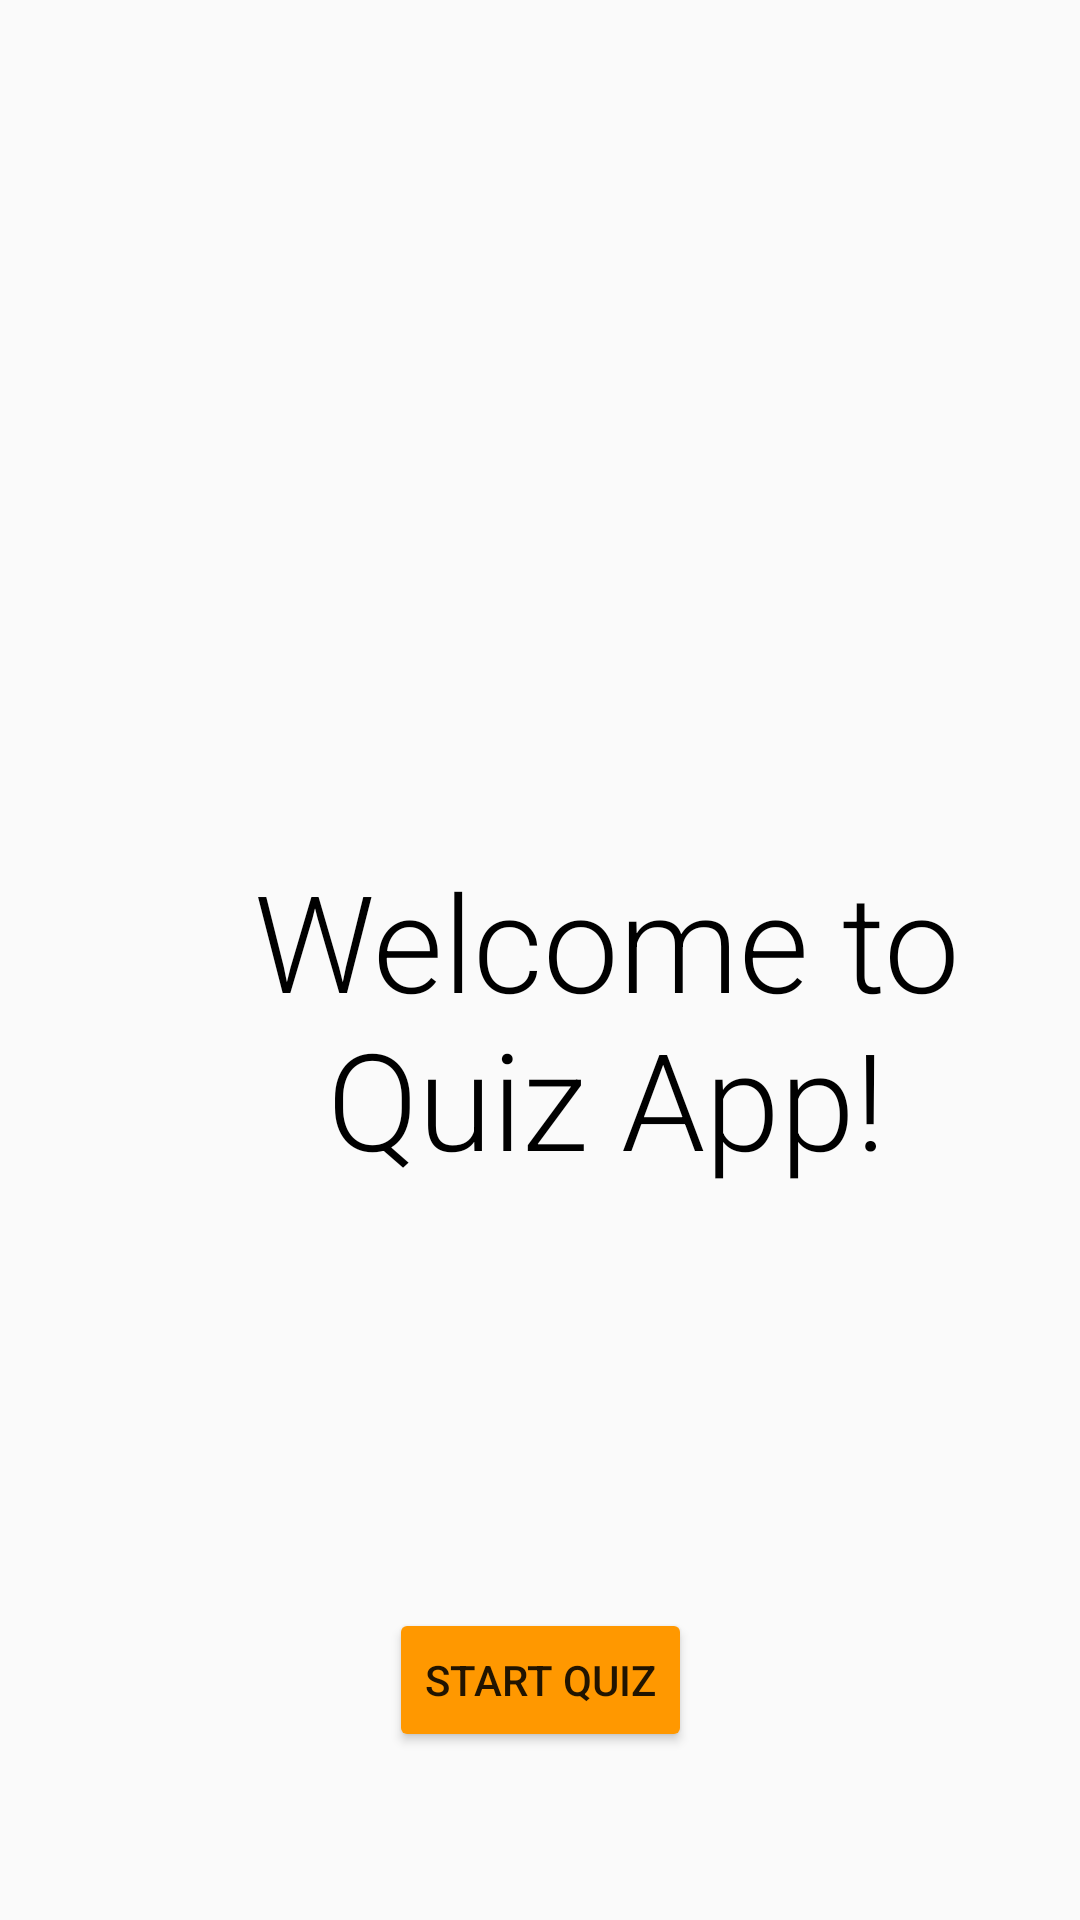

Layout XML and referenced resources for this Android screen:
<!-- AndroidManifest.xml: application theme Theme.QuizApp. -->
<!-- res/layout/activity_main.xml -->
<?xml version="1.0" encoding="utf-8"?>

<androidx.constraintlayout.widget.ConstraintLayout
    xmlns:android="http://schemas.android.com/apk/res/android"
    xmlns:app="http://schemas.android.com/apk/res-auto"
    xmlns:tools="http://schemas.android.com/tools"
    android:layout_width="match_parent"
    android:layout_height="match_parent"
    tools:context=".MainActivity">

    <TextView
        android:id="@+id/welcome"
        android:layout_width="260dp"
        android:layout_height="0dp"
        android:layout_marginStart="72dp"
        android:layout_marginLeft="72dp"
        android:layout_marginBottom="140dp"
        android:fontFamily="sans-serif-light"
        android:gravity="center"
        android:text="@string/welcome_to_quiz_app"
        android:textColor="@android:color/black"
        android:textSize="45sp"
        app:layout_constraintBottom_toTopOf="@+id/button"
        app:layout_constraintStart_toStartOf="parent" />

    <Button
        android:id="@+id/button"
        android:layout_width="wrap_content"
        android:layout_height="wrap_content"
        android:layout_marginBottom="56dp"
        android:text="@string/start_quiz"
        app:layout_constraintBottom_toBottomOf="parent"
        app:layout_constraintEnd_toEndOf="parent"
        app:layout_constraintStart_toStartOf="parent" />

    <ImageView
        android:id="@+id/covid_19"
        android:layout_width="121dp"
        android:layout_height="96dp"
        android:layout_marginTop="55dp"
        android:layout_marginBottom="31dp"
        android:contentDescription="@string/covid_19_image"
        android:src="@drawable/covid_19"
        app:layout_constraintBottom_toTopOf="@+id/welcome"
        app:layout_constraintEnd_toEndOf="parent"
        app:layout_constraintStart_toStartOf="parent"
        app:layout_constraintTop_toTopOf="parent"
        app:layout_constraintVertical_bias="0.63" />

</androidx.constraintlayout.widget.ConstraintLayout>
<!-- resources referenced by this layout -->
<resources>
  <string name="covid_19_image">COVID-19 Image</string>
  <string name="start_quiz">Start Quiz</string>
  <string name="welcome_to_quiz_app">Welcome to Quiz App!</string>
  <style name="Theme.QuizApp." parent="Theme.AppCompat.Light">
          
          <item name="colorPrimary">#FF9800</item>
          
          <item name="colorButtonNormal">#FF9800</item>
      </style>
</resources>
